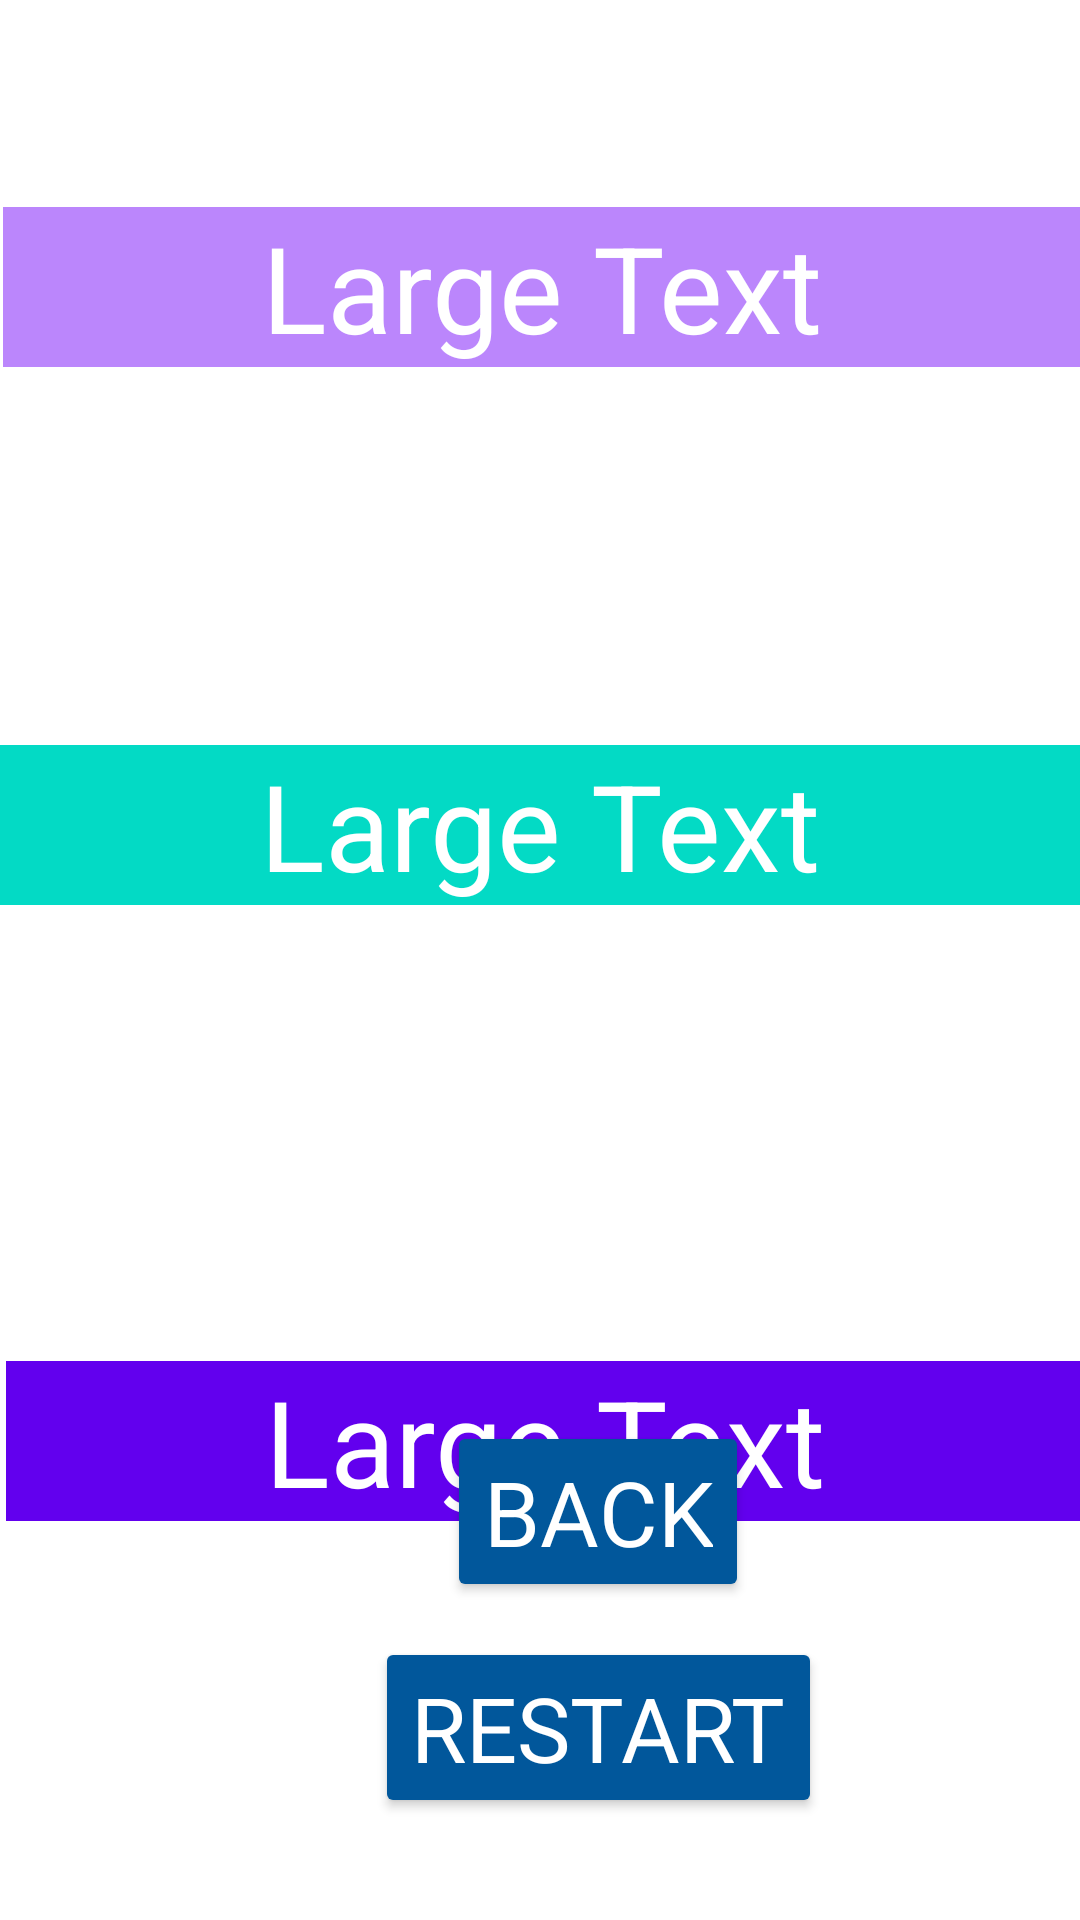

The Android layout XML behind this screen, and the referenced resources:
<!-- AndroidManifest.xml: application theme Theme.SpaceHeist -->
<!-- res/layout/activity_quiz_result.xml -->
<?xml version="1.0" encoding="utf-8"?>
<RelativeLayout xmlns:android="http://schemas.android.com/apk/res/android"
    xmlns:tools="http://schemas.android.com/tools"
    android:layout_width="match_parent"
    android:layout_height="match_parent"
    android:background="@drawable/spacecartoonwallpapers"
    tools:context=".ActivityQuizResult">

    <TextView
        android:id="@+id/tvres"
        android:layout_width="wrap_content"
        android:layout_height="wrap_content"
        android:layout_alignParentStart="true"
        android:layout_alignParentLeft="true"
        android:layout_alignParentTop="true"
        android:layout_alignParentEnd="true"
        android:layout_alignParentRight="true"
        android:layout_centerHorizontal="true"
        android:layout_marginStart="1dp"
        android:layout_marginLeft="1dp"
        android:layout_marginTop="69dp"
        android:layout_marginEnd="-1dp"
        android:layout_marginRight="-1dp"
        android:background="@color/purple_200"
        android:gravity="center_horizontal"
        android:text="Large Text"
        android:textAlignment="center"
        android:textColor="@color/white"
        android:textSize="40dp" />

    <Button
        android:id="@+id/btnRestart"
        android:layout_width="wrap_content"
        android:layout_height="wrap_content"
        android:layout_alignParentStart="true"
        android:layout_alignParentLeft="true"
        android:layout_alignParentBottom="true"
        android:layout_marginStart="125dp"
        android:layout_marginLeft="125dp"
        android:layout_marginBottom="34dp"
        android:backgroundTint="#01579B"
        android:text="Restart"
        android:textColor="#ffffff"
        android:textSize="30dp" />

    <Button
        android:id="@+id/btnBack"
        android:layout_width="wrap_content"
        android:layout_height="wrap_content"
        android:layout_alignParentStart="true"
        android:layout_alignParentLeft="true"
        android:layout_alignParentBottom="true"
        android:layout_marginStart="149dp"
        android:layout_marginLeft="149dp"
        android:layout_marginBottom="106dp"
        android:backgroundTint="#01579B"
        android:onClick="backtostart"
        android:text="Back"
        android:textColor="#ffffff"
        android:textSize="30dp" />

    <TextView
        android:id="@+id/tvres2"
        android:layout_width="wrap_content"
        android:layout_height="wrap_content"
        android:layout_below="@+id/tvres"
        android:layout_alignParentStart="true"
        android:layout_alignParentLeft="true"
        android:layout_alignParentEnd="true"
        android:layout_alignParentRight="true"
        android:layout_marginStart="0dp"
        android:layout_marginLeft="0dp"
        android:layout_marginTop="126dp"
        android:layout_marginEnd="0dp"
        android:layout_marginRight="0dp"
        android:background="@color/teal_200"
        android:text="Large Text"
        android:textAlignment="center"
        android:textColor="@color/white"
        android:textSize="40dp" />

    <TextView
        android:id="@+id/tvres3"
        android:layout_width="wrap_content"
        android:layout_height="wrap_content"
        android:layout_below="@+id/tvres2"
        android:layout_alignEnd="@+id/tvres2"
        android:layout_alignRight="@+id/tvres2"
        android:layout_alignParentStart="true"
        android:layout_alignParentLeft="true"
        android:layout_alignParentEnd="true"
        android:layout_marginStart="2dp"
        android:layout_marginLeft="2dp"
        android:layout_marginTop="152dp"
        android:layout_marginEnd="-2dp"
        android:layout_marginRight="-2dp"
        android:background="@color/purple_500"
        android:text="Large Text"
        android:textAlignment="center"
        android:textAppearance="?android:attr/textAppearanceLarge"
        android:textColor="@color/white"
        android:textSize="40dp" />
</RelativeLayout>
<!-- resources referenced by this layout -->
<resources>
  <style name="Theme.SpaceHeist" parent="Theme.MaterialComponents.DayNight.NoActionBar">
          
          <item name="colorPrimary">@color/teal_200</item>
          <item name="colorPrimaryVariant">@color/purple_700</item>
          <item name="windowActionBar">true</item>
          <item name="windowNoTitle">true</item>
          <item name="fontFamily">@font/lilitaoneregular</item>
          <item name="colorOnPrimary">@color/white</item>
          
          <item name="colorSecondary">@color/teal_200</item>
          <item name="colorSecondaryVariant">@color/teal_700</item>
          <item name="colorOnSecondary">@color/black</item>
          
          <item name="android:statusBarColor" tools:targetApi="l">?attr/colorPrimaryVariant</item>
          
      </style>
  <!-- not gathered from this repository: default colours our renderer supplied (Android Studio template values) -->
  <color name="purple_200">#FFBB86FC</color>
  <color name="purple_500">#FF6200EE</color>
  <color name="purple_700">#FF3700B3</color>
  <color name="teal_200">#FF03DAC5</color>
  <color name="teal_700">#FF018786</color>
  <color name="black">#FF000000</color>
  <color name="white">#FFFFFFFF</color>
</resources>
